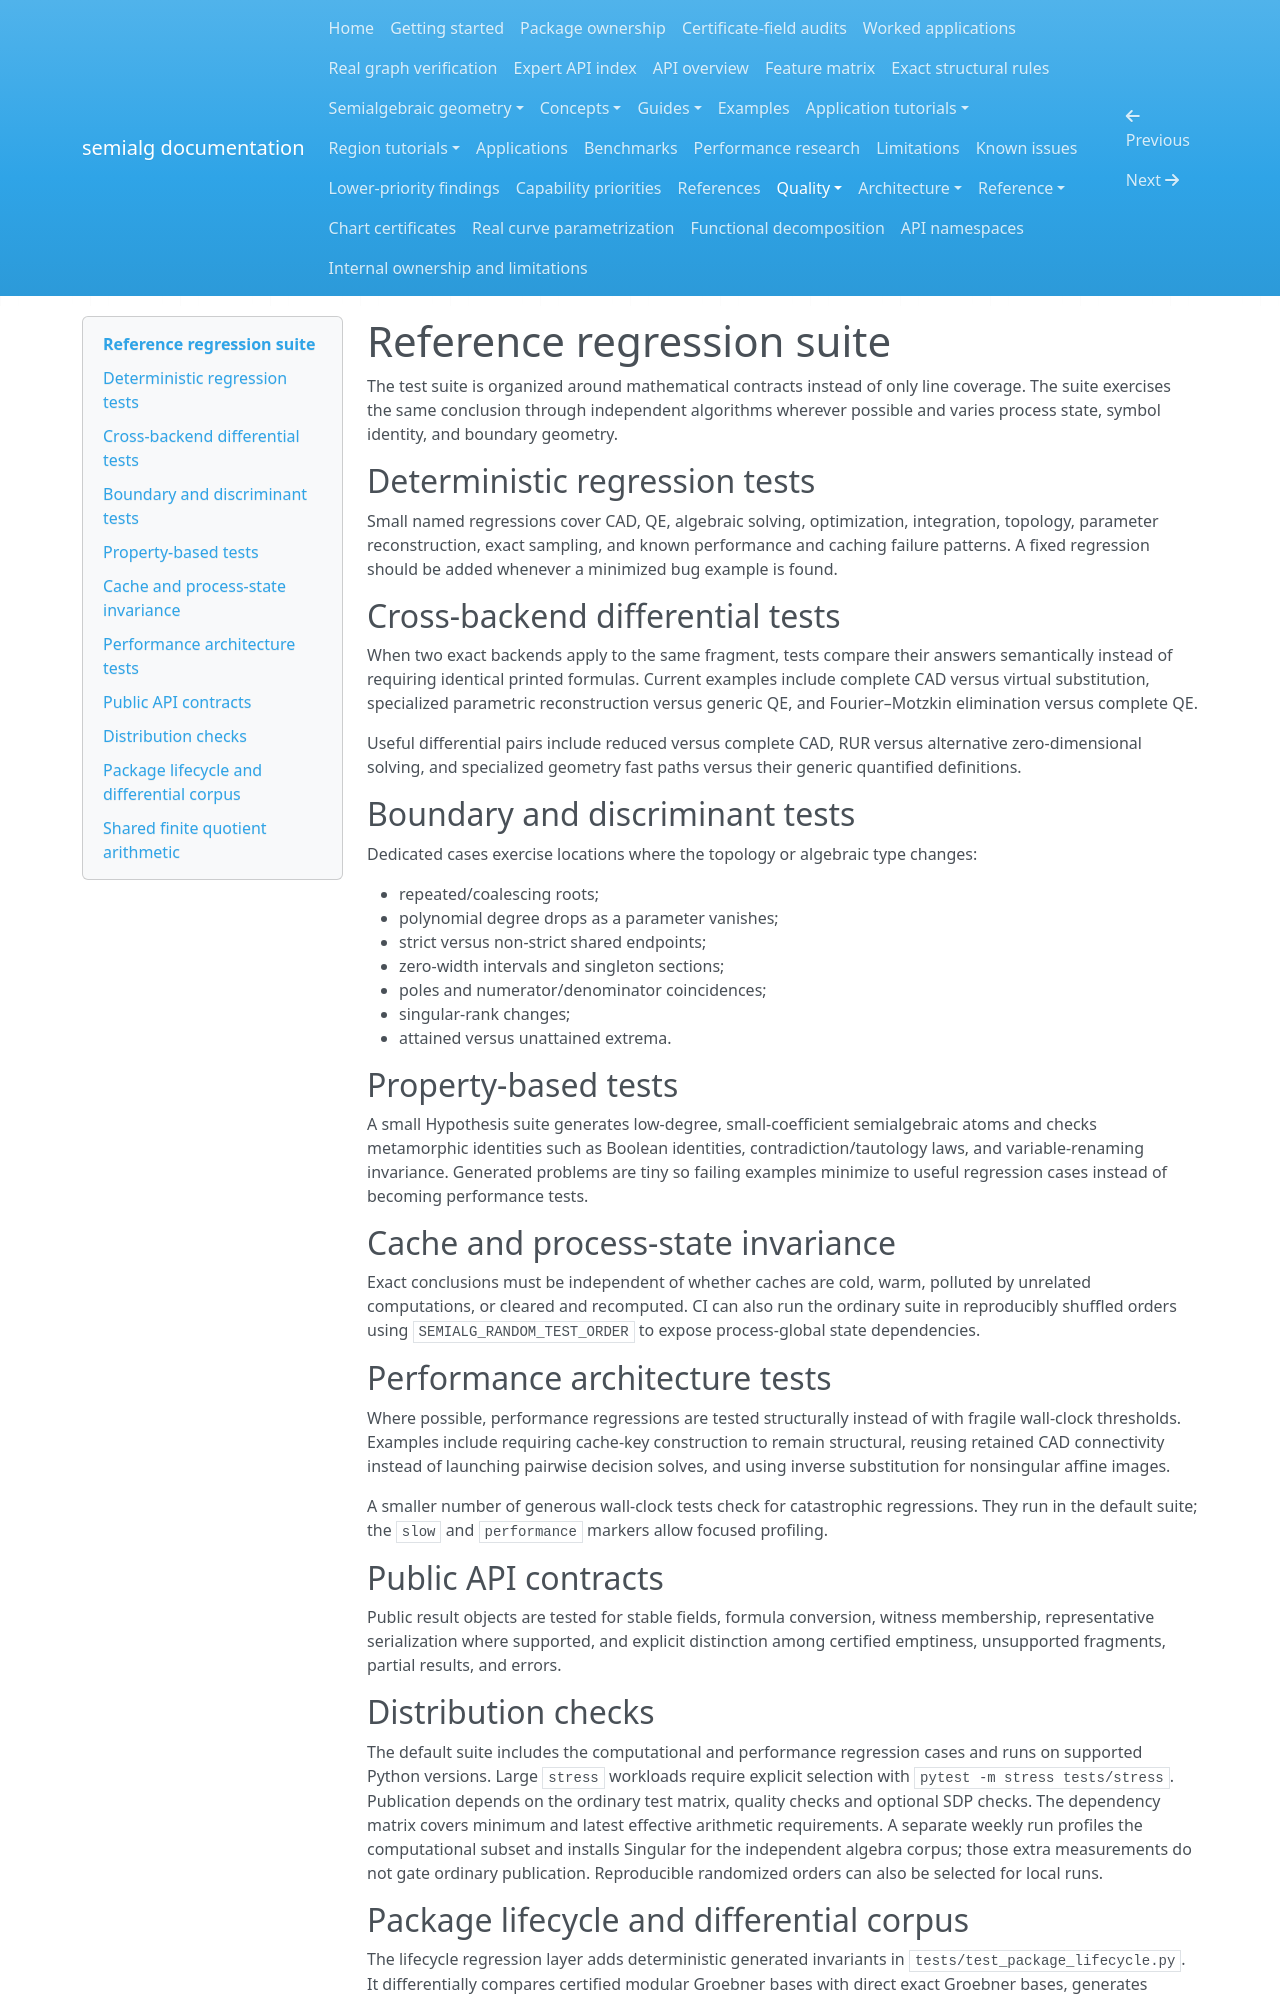

repository: BhuvaneshBhatt/semialg · page: quality/reference_regression_suite/index.html · generator: mkdocs

# Reference regression suite

The test suite is organized around mathematical contracts instead of only line coverage. The suite exercises the same conclusion through independent algorithms wherever possible and varies process state, symbol identity, and boundary geometry.

## Deterministic regression tests

Small named regressions cover CAD, QE, algebraic solving, optimization, integration, topology, parameter reconstruction, exact sampling, and known performance and caching failure patterns. A fixed regression should be added whenever a minimized bug example is found.

## Cross-backend differential tests

When two exact backends apply to the same fragment, tests compare their answers semantically instead of requiring identical printed formulas. Current examples include complete CAD versus virtual substitution, specialized parametric reconstruction versus generic QE, and Fourier–Motzkin elimination versus complete QE.

Useful differential pairs include reduced versus complete CAD, RUR versus alternative zero-dimensional solving, and specialized geometry fast paths versus their generic quantified definitions.

## Boundary and discriminant tests

Dedicated cases exercise locations where the topology or algebraic type changes:

- repeated/coalescing roots;
- polynomial degree drops as a parameter vanishes;
- strict versus non-strict shared endpoints;
- zero-width intervals and singleton sections;
- poles and numerator/denominator coincidences;
- singular-rank changes;
- attained versus unattained extrema.

## Property-based tests

A small Hypothesis suite generates low-degree, small-coefficient semialgebraic atoms and checks metamorphic identities such as Boolean identities, contradiction/tautology laws, and variable-renaming invariance. Generated problems are tiny so failing examples minimize to useful regression cases instead of becoming performance tests.

## Cache and process-state invariance

Exact conclusions must be independent of whether caches are cold, warm, polluted by unrelated computations, or cleared and recomputed. CI can also run the ordinary suite in reproducibly shuffled orders using `SEMIALG_RANDOM_TEST_ORDER` to expose process-global state dependencies.

## Performance architecture tests

Where possible, performance regressions are tested structurally instead of with fragile wall-clock thresholds. Examples include requiring cache-key construction to remain structural, reusing retained CAD connectivity instead of launching pairwise decision solves, and using inverse substitution for nonsingular affine images.

A smaller number of generous wall-clock tests check for catastrophic regressions. They run in the default suite; the `slow` and `performance` markers allow focused profiling.

## Public API contracts

Public result objects are tested for stable fields, formula conversion, witness membership, representative serialization where supported, and explicit distinction among certified emptiness, unsupported fragments, partial results, and errors.

## Distribution checks

The default suite includes the computational and performance regression cases and runs on supported Python versions. Large `stress` workloads require explicit selection with `pytest -m stress tests/stress`. Publication depends on the ordinary test matrix, quality checks and optional SDP checks. The dependency matrix covers minimum and latest effective arithmetic requirements. A separate weekly run profiles the computational subset and installs Singular for the independent algebra corpus; those extra measurements do not gate ordinary publication. Reproducible randomized orders can also be selected for local runs.
